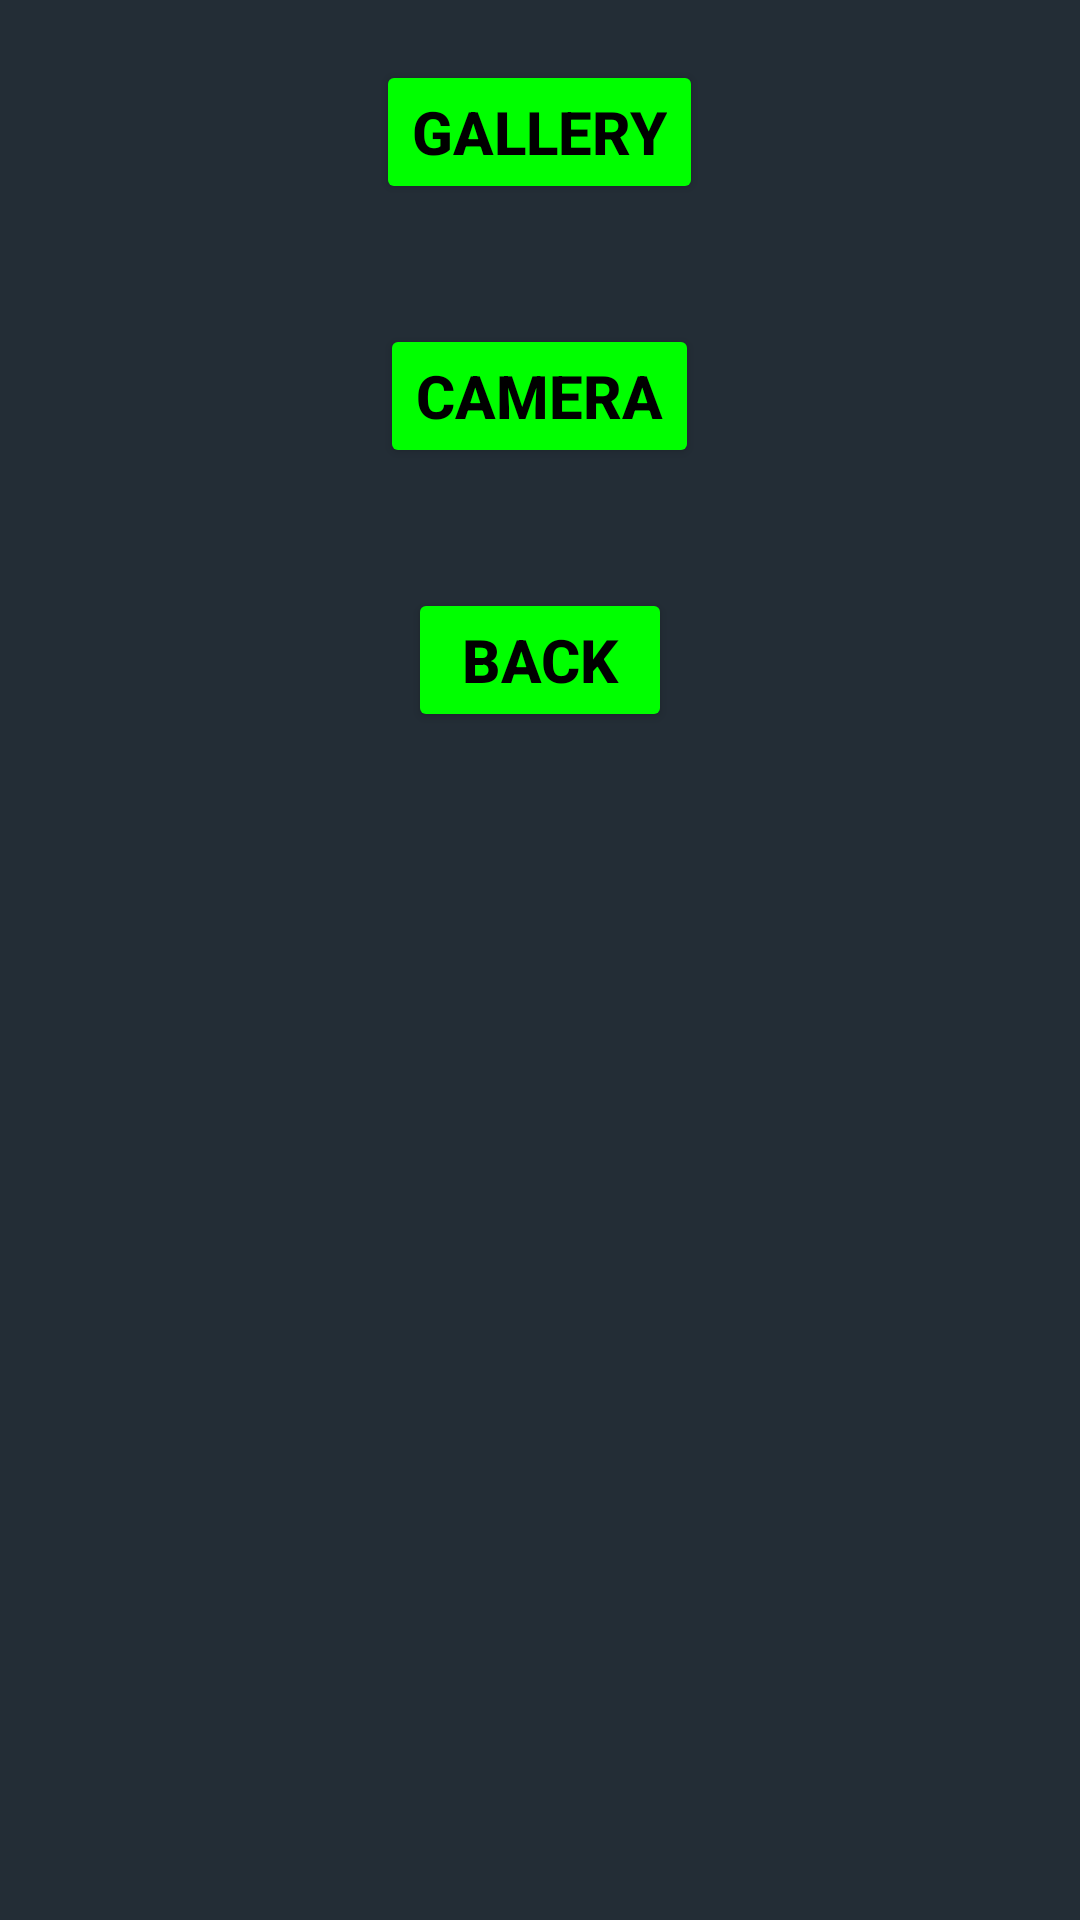

This screen was rendered from an Android layout file. Write that file and the resources it references.
<!-- AndroidManifest.xml: application theme Theme.WhatsappClone -->
<!-- res/layout/image_option_dialog.xml -->
<?xml version="1.0" encoding="utf-8"?>
<RelativeLayout
    xmlns:android="http://schemas.android.com/apk/res/android" android:layout_width="match_parent"
    android:layout_height="wrap_content"
    android:background="#232d36">
    <LinearLayout
        android:layout_width="match_parent"
        android:layout_height="wrap_content"
        android:orientation="vertical">

        <Button
            android:id="@+id/gallery_button"
            android:layout_width="wrap_content"
            android:layout_height="wrap_content"
            android:layout_marginBottom="0dp"
            android:text="GALLERY"
            android:textSize="20dp"
            android:layout_margin="20dp"
            android:layout_gravity="center_horizontal"
            android:textStyle="bold"
            android:textColor="@color/black"
            android:backgroundTint="#00FF00"/>

        <Button
            android:id="@+id/camera_button"
            android:layout_width="wrap_content"
            android:layout_height="wrap_content"
            android:layout_marginBottom="0dp"
            android:text="CAMERA"
            android:textSize="20dp"
            android:layout_margin="20dp"
            android:layout_gravity="center_horizontal"
            android:textStyle="bold"
            android:textColor="@color/black"
            android:backgroundTint="#00FF00"/>

        <Button
            android:id="@+id/dismiss_button"
            android:layout_width="wrap_content"
            android:layout_height="wrap_content"
            android:layout_marginBottom="0dp"
            android:text="BACK"
            android:textSize="20dp"
            android:layout_margin="20dp"
            android:layout_gravity="center_horizontal"
            android:textStyle="bold"
            android:textColor="@color/black"
            android:backgroundTint="#00FF00"/>
    </LinearLayout>

</RelativeLayout>
<!-- resources referenced by this layout -->
<resources>
  <style name="Theme.WhatsappClone" parent="Theme.MaterialComponents.DayNight.NoActionBar">
          
          <item name="colorPrimary">@color/purple_500</item>
          <item name="colorPrimaryVariant">@color/purple_700</item>
          <item name="colorOnPrimary">@color/white</item>
          
          <item name="colorSecondary">@color/teal_200</item>
          <item name="colorSecondaryVariant">@color/teal_700</item>
          <item name="colorOnSecondary">@color/black</item>
          
          <item name="android:statusBarColor" tools:targetApi="l">?attr/colorPrimaryVariant</item>
          <item name="android:windowFullscreen">true</item>
          <item name="android:windowNoTitle">true</item>
          <item name="android:windowActionBar">false</item>
          
      </style>
  <!-- not gathered from this repository: default colours our renderer supplied (Android Studio template values) -->
  <color name="purple_500">#FF6200EE</color>
  <color name="purple_700">#FF3700B3</color>
  <color name="teal_200">#FF03DAC5</color>
  <color name="teal_700">#FF018786</color>
  <color name="black">#FF000000</color>
  <color name="white">#FFFFFFFF</color>
</resources>
